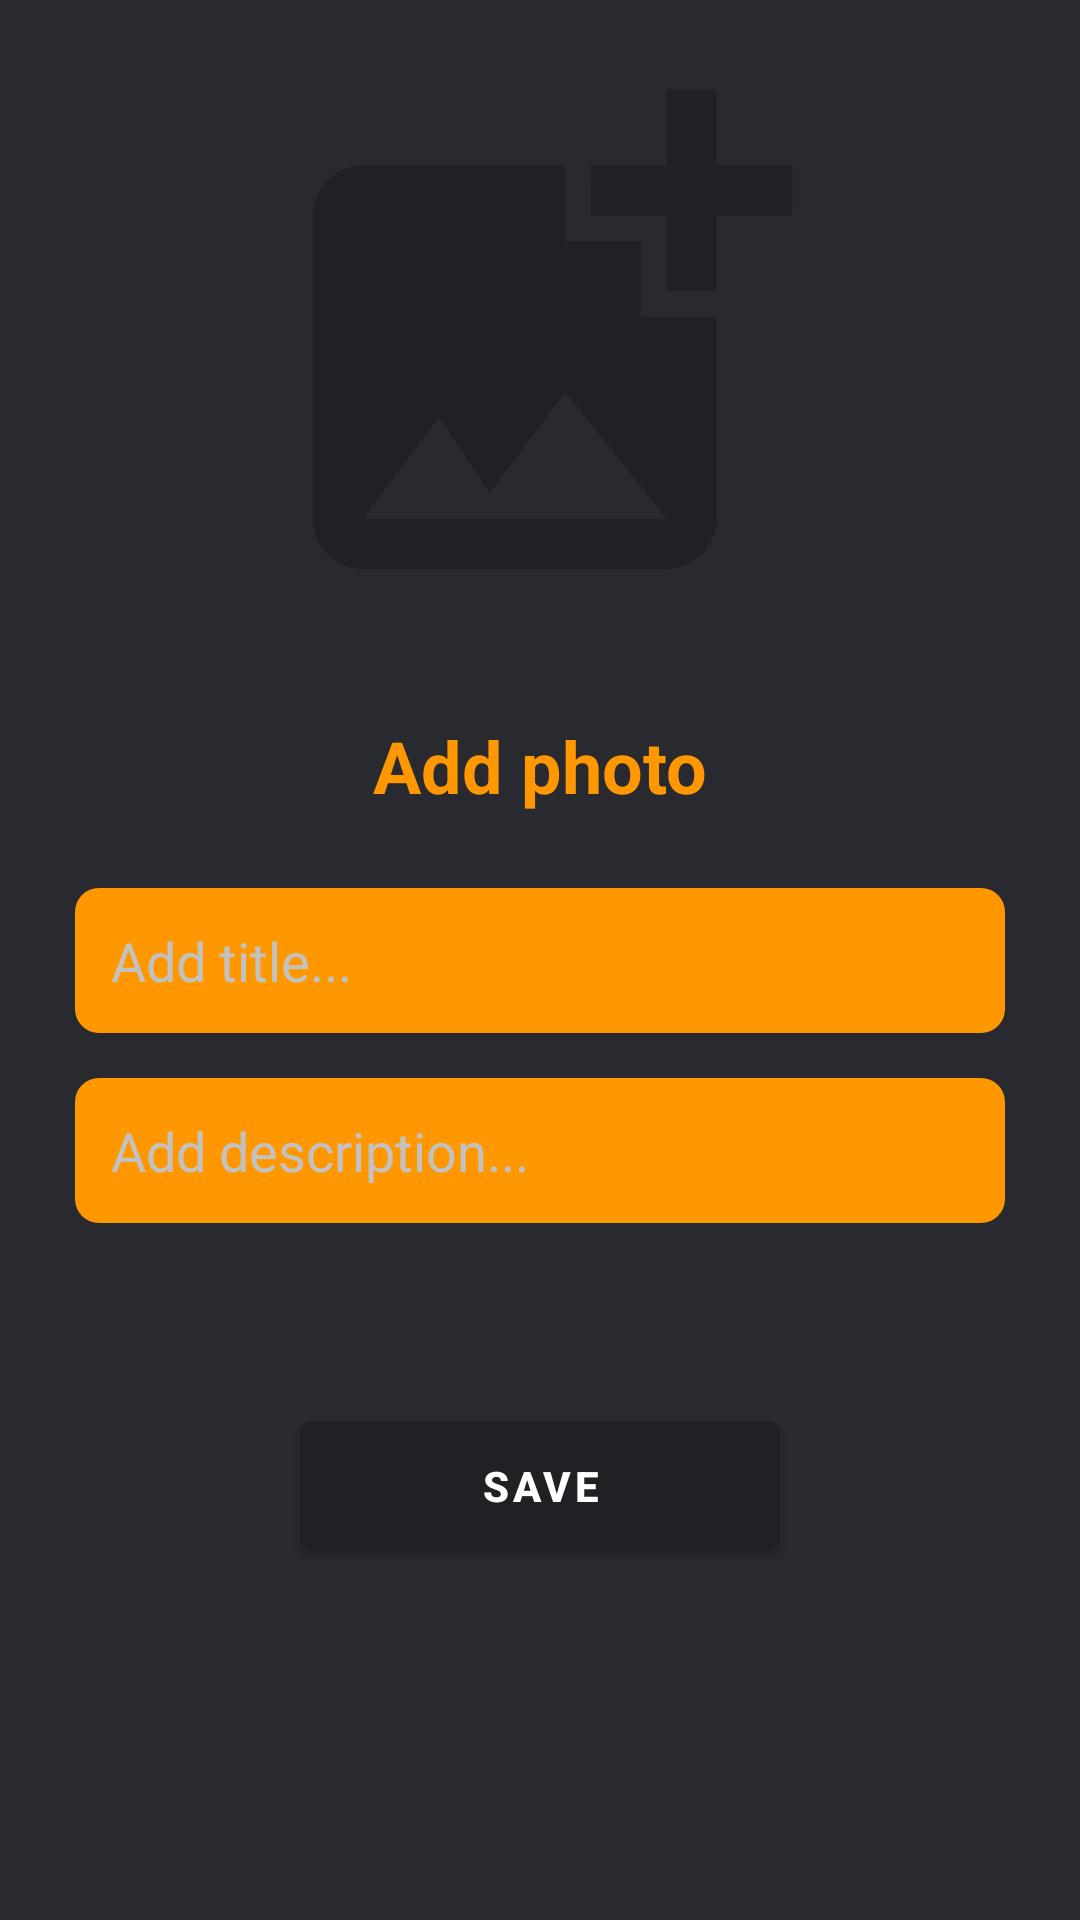

The Android layout XML behind this screen, and the referenced resources:
<!-- AndroidManifest.xml: application theme Theme.Lesson2 -->
<!-- res/layout/fragment_add_note.xml -->
<?xml version="1.0" encoding="utf-8"?>
<androidx.constraintlayout.widget.ConstraintLayout xmlns:android="http://schemas.android.com/apk/res/android"
    xmlns:tools="http://schemas.android.com/tools"
    xmlns:app="http://schemas.android.com/apk/res-auto"
    android:background="@color/dark_grey"
    android:layout_width="match_parent"
    android:layout_height="match_parent"
    tools:context=".ui.fragments.addnotefragment.AddNoteFragment">


    <LinearLayout
        android:layout_marginBottom="25dp"
        app:layout_constraintStart_toStartOf="@id/edit_title"
        app:layout_constraintEnd_toEndOf="@id/edit_title"
        app:layout_constraintBottom_toTopOf="@id/edit_title"
        android:layout_width="wrap_content"
        android:layout_height="wrap_content"
        android:orientation="vertical">
    <ImageView
        android:id="@+id/img_view"
        android:padding="24dp"
        android:src="@drawable/ic_addd_photo"

        android:layout_width="250dp"
        android:layout_height="250dp"/>

        <TextView

            android:layout_width="match_parent"
            android:layout_height="wrap_content"
            android:layout_gravity="center"
            android:gravity="center_horizontal"
            android:text="@string/add_photo"
            android:textColor="@color/yellow"
            android:textSize="24sp"
            android:textStyle="bold" />
    </LinearLayout>
    <EditText

        android:textColor="@color/dark_grey2"
        android:textColorHint="@color/dark_grey3"
        android:layout_marginHorizontal="25dp"
        app:layout_constraintBottom_toBottomOf="parent"
        app:layout_constraintTop_toTopOf="parent"
        android:padding="12dp"
        android:hint="@string/add_note"
        android:background="@drawable/bg_edit_text"
        android:id="@+id/edit_title"
        android:layout_width="match_parent"
        android:layout_height="wrap_content"/>
    <EditText
        android:textColor="@color/dark_grey2"
        android:textColorHint="@color/dark_grey3"
        android:layout_marginHorizontal="25dp"
        app:layout_constraintStart_toStartOf="@id/edit_title"
        app:layout_constraintEnd_toEndOf="@id/edit_title"
        android:layout_marginTop="15dp"
        app:layout_constraintTop_toBottomOf="@id/edit_title"
        android:padding="12dp"
        android:hint="@string/add_des"
        android:background="@drawable/bg_edit_text"
        android:id="@+id/edit_des"
        android:layout_width="match_parent"
        android:layout_height="wrap_content"/>

    <com.google.android.material.button.MaterialButton
        android:id="@+id/send_btn"
        android:textStyle="bold"
        android:text="@string/save"
        android:padding="12dp"
        android:layout_marginHorizontal="100dp"
        android:layout_marginTop="60dp"
        app:layout_constraintTop_toBottomOf="@id/edit_des"
        android:layout_width="match_parent"
        android:layout_height="wrap_content"/>




</androidx.constraintlayout.widget.ConstraintLayout>
<!-- resources referenced by this layout -->
<resources>
  <color name="dark_grey">#292A30</color>
  <color name="dark_grey2">#202125</color>
  <color name="dark_grey3">#C2C2C3</color>
  <color name="yellow">#FF9800</color>
  <!-- drawable bg_edit_text (drawable) -->
  <?xml version="1.0" encoding="utf-8"?>
  <selector xmlns:android="http://schemas.android.com/apk/res/android">
      <item>
          <shape
              android:shape="rectangle"
              android:padding="10dp">
  
          <solid android:color="@color/yellow" />
          <corners
              android:bottomRightRadius="8dp"
              android:bottomLeftRadius="8dp"
              android:topLeftRadius="8dp"
              android:topRightRadius="8dp" />
          </shape>
      </item>
  
  
  </selector>
  <!-- drawable ic_addd_photo (drawable) -->
  <vector android:height="24dp" android:tint="@color/dark_grey2"
      android:viewportHeight="24" android:viewportWidth="24"
      android:width="24dp" xmlns:android="http://schemas.android.com/apk/res/android">
      <path android:fillColor="@android:color/white" android:pathData="M19,7v2.99s-1.99,0.01 -2,0L17,7h-3s0.01,-1.99 0,-2h3L17,2h2v3h3v2h-3zM16,11L16,8h-3L13,5L5,5c-1.1,0 -2,0.9 -2,2v12c0,1.1 0.9,2 2,2h12c1.1,0 2,-0.9 2,-2v-8h-3zM5,19l3,-4 2,3 3,-4 4,5L5,19z"/>
  </vector>
  <string name="add_des">Add description...</string>
  <string name="add_note">Add title...</string>
  <string name="add_photo">Add photo</string>
  <string name="save">Save</string>
  <style name="Theme.Lesson2" parent="Theme.MaterialComponents.Light.NoActionBar">
          
          <item name="colorPrimary">@color/dark_grey2</item>
          <item name="colorPrimaryVariant">@color/dark_grey2</item>
          <item name="colorOnPrimary">@color/white</item>
          
          <item name="colorSecondary">@color/teal_200</item>
          <item name="colorSecondaryVariant">@color/teal_700</item>
          <item name="colorOnSecondary">@color/black</item>
          
          <item name="android:statusBarColor">@color/black</item>
          
      </style>
  <color name="white">#FFFFFFFF</color>
  <color name="teal_200">#FF03DAC5</color>
  <color name="teal_700">#FF018786</color>
  <color name="black">#FF000000</color>
</resources>
